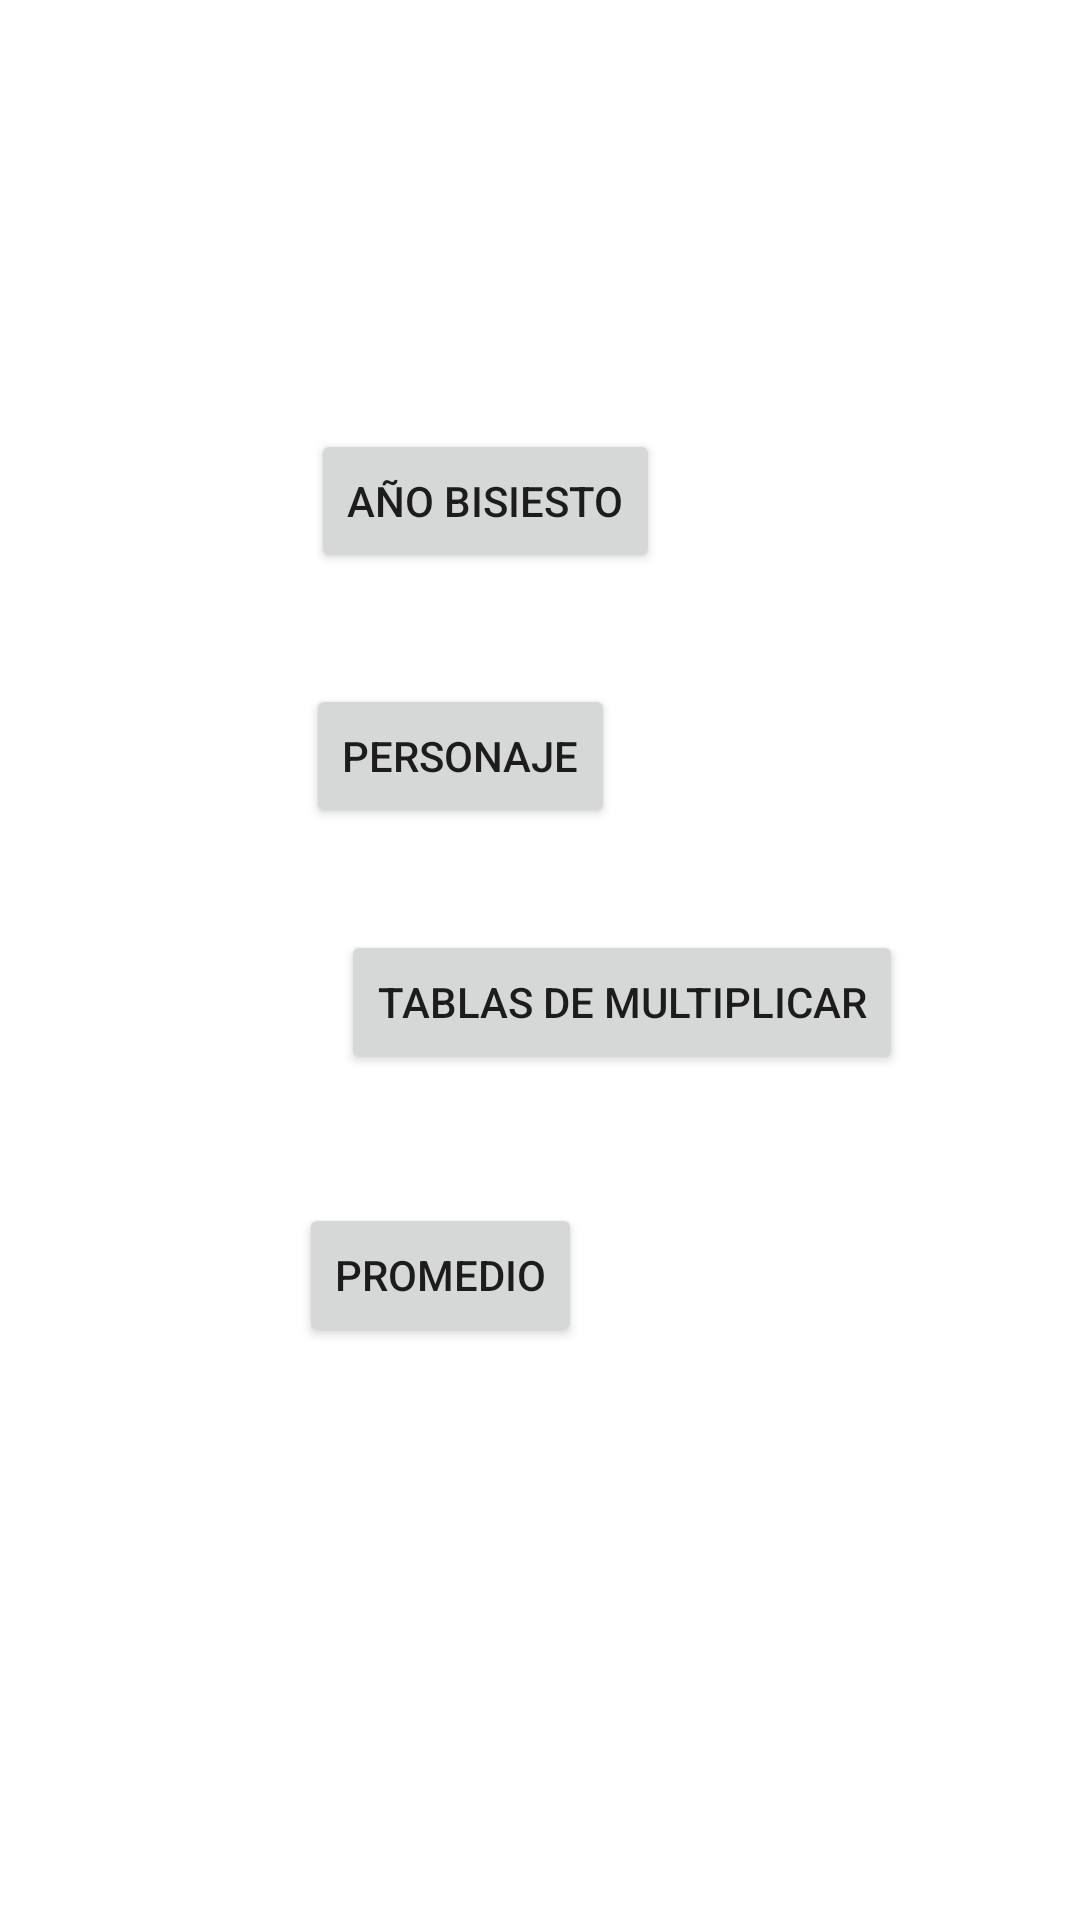

Write the Android layout XML for this screen, with the resource values it uses.
<!-- AndroidManifest.xml: application theme Theme.DAM1_practica4 -->
<!-- res/layout/activity_main.xml -->
<?xml version="1.0" encoding="utf-8"?>
<RelativeLayout xmlns:android="http://schemas.android.com/apk/res/android"
    xmlns:app="http://schemas.android.com/apk/res-auto"
    xmlns:tools="http://schemas.android.com/tools"
    android:layout_width="match_parent"
    android:layout_height="match_parent"
    android:background="@drawable/fondo"
    tools:context=".MainActivity">

    <TextView
        android:id="@+id/title"
        android:layout_width="wrap_content"
        android:layout_height="wrap_content"
        android:layout_alignParentStart="true"
        android:layout_alignParentTop="true"
        android:layout_alignParentEnd="true"
        android:layout_centerInParent="true"
        android:layout_marginStart="112dp"
        android:layout_marginTop="51dp"
        android:layout_marginEnd="115dp"
        android:gravity="center"
        android:text="@string/practice"
        android:textAlignment="center"
        android:textColor="#FFFFFF"
        android:textSize="20sp"
        app:layout_constraintBottom_toBottomOf="parent"
        app:layout_constraintLeft_toLeftOf="parent"
        app:layout_constraintRight_toRightOf="parent"
        app:layout_constraintTop_toTopOf="parent" />

    <Button
        android:id="@+id/button"
        android:layout_width="wrap_content"
        android:layout_height="wrap_content"
        android:layout_alignParentTop="true"
        android:layout_alignParentEnd="true"
        android:layout_marginTop="143dp"
        android:layout_marginEnd="140dp"
        android:onClick="P1"
        android:text="@string/leapyear" />

    <Button
        android:id="@+id/button2"
        android:layout_width="wrap_content"
        android:layout_height="wrap_content"
        android:layout_below="@+id/button"
        android:layout_alignParentEnd="true"
        android:layout_marginTop="37dp"
        android:layout_marginEnd="155dp"
        android:onClick="P2"
        android:text="@string/personaje" />

    <Button
        android:id="@+id/button3"
        android:layout_width="wrap_content"
        android:layout_height="wrap_content"
        android:layout_below="@+id/button2"
        android:layout_alignParentEnd="true"
        android:layout_marginTop="34dp"
        android:layout_marginEnd="59dp"
        android:onClick="P3"
        android:text="@string/table" />

    <Button
        android:id="@+id/button4"
        android:layout_width="wrap_content"
        android:layout_height="wrap_content"
        android:layout_below="@+id/button3"
        android:layout_alignParentEnd="true"
        android:layout_marginTop="43dp"
        android:layout_marginEnd="166dp"
        android:onClick="P4"
        android:text="@string/average" />
</RelativeLayout>
<!-- resources referenced by this layout -->
<resources>
  <string name="average">promedio</string>
  <string name="leapyear">Año Bisiesto</string>
  <string name="personaje">Personaje</string>
  <string name="practice">Practica 5</string>
  <string name="table">Tablas de multiplicar</string>
  <style name="Theme.DAM1_practica4" parent="Theme.MaterialComponents.DayNight.DarkActionBar">
          
          <item name="colorPrimary">@color/purple_500</item>
          <item name="colorPrimaryVariant">@color/purple_700</item>
          <item name="colorOnPrimary">@color/white</item>
          
          <item name="colorSecondary">@color/teal_200</item>
          <item name="colorSecondaryVariant">@color/teal_700</item>
          <item name="colorOnSecondary">@color/black</item>
          
          <item name="android:statusBarColor" tools:targetApi="l">?attr/colorPrimaryVariant</item>
          
      </style>
  <!-- not gathered from this repository: default colours our renderer supplied (Android Studio template values) -->
  <color name="purple_500">#FF6200EE</color>
  <color name="purple_700">#FF3700B3</color>
  <color name="teal_200">#FF03DAC5</color>
  <color name="teal_700">#FF018786</color>
  <color name="black">#FF000000</color>
  <color name="white">#FFFFFFFF</color>
</resources>
